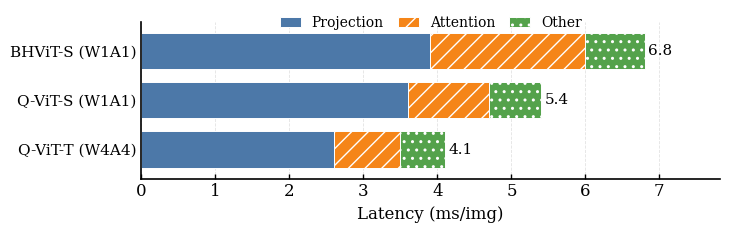

The matplotlib source for this figure:
import numpy as np
import matplotlib.pyplot as plt

# --------------------- Global style ---------------------
plt.rcParams.update({
    "font.family": "serif",
    "font.serif": ["Times New Roman", "Times", "DejaVu Serif"],
    "font.size": 12,
    "axes.linewidth": 1.2,
    "xtick.major.width": 1.0,
    "ytick.major.width": 1.0,
    "xtick.direction": "in",
    "ytick.direction": "in",
    "mathtext.fontset": "stix",
    "pdf.fonttype": 42,
    "ps.fonttype": 42,
})

# --------------------- Data: fill by yourself ---------------------
models = [
    "BHViT-S (W1A1)",
    "Q-ViT-S (W1A1)",
    "Q-ViT-T (W4A4)",
]

latency = {
    "Projection": [3.9, 3.6, 2.6],
    "Attention":  [2.1, 1.1, 0.9],
    "Other":      [0.8, 0.7, 0.6],
}

colors = {
    "Projection": "#4C78A8",
    "Attention":  "#F58518",
    "Other":      "#54A24B",
}

hatches = {
    "Projection": "",
    "Attention":  "//",
    "Other":      "..",
}

# --------------------- Plot ---------------------
# smaller factor means smaller vertical spacing
y = np.arange(len(models)) * 0.38
left = np.zeros(len(models))

fig, ax = plt.subplots(figsize=(7.2, 2.25))

bar_height = 0.28

for name, values in latency.items():
    values = np.array(values)
    ax.barh(
        y,
        values,
        left=left,
        height=bar_height,
        label=name,
        color=colors[name],
        edgecolor="white",
        linewidth=0.7,
        hatch=hatches[name],
    )
    left += values

totals = left
for i, total in enumerate(totals):
    ax.text(
        total + 0.05,
        y[i],
        f"{total:.1f}",
        va="center",
        ha="left",
        fontsize=11,
    )

ax.set_yticks(y)
ax.set_yticklabels(models, fontsize=11)
ax.invert_yaxis()

ax.set_xlabel("Latency (ms/img)")
ax.set_xlim(0, max(totals) * 1.15)

ax.legend(
    loc="upper center",
    bbox_to_anchor=(0.5, 1.12),
    ncol=3,
    frameon=False,
    fontsize=10,
    handlelength=1.5,
    columnspacing=1.0,
)

ax.grid(axis="x", linestyle="--", linewidth=0.6, alpha=0.35)
ax.set_axisbelow(True)

ax.spines["top"].set_visible(False)
ax.spines["right"].set_visible(False)

# reduce blank margins around bars
ax.margins(y=0.08)

plt.tight_layout(pad=0.3)

save_path = "latency_breakdown.pdf"
plt.savefig(save_path, bbox_inches="tight", pad_inches=0.01)
plt.show()

print(f"Saved to: {save_path}")
